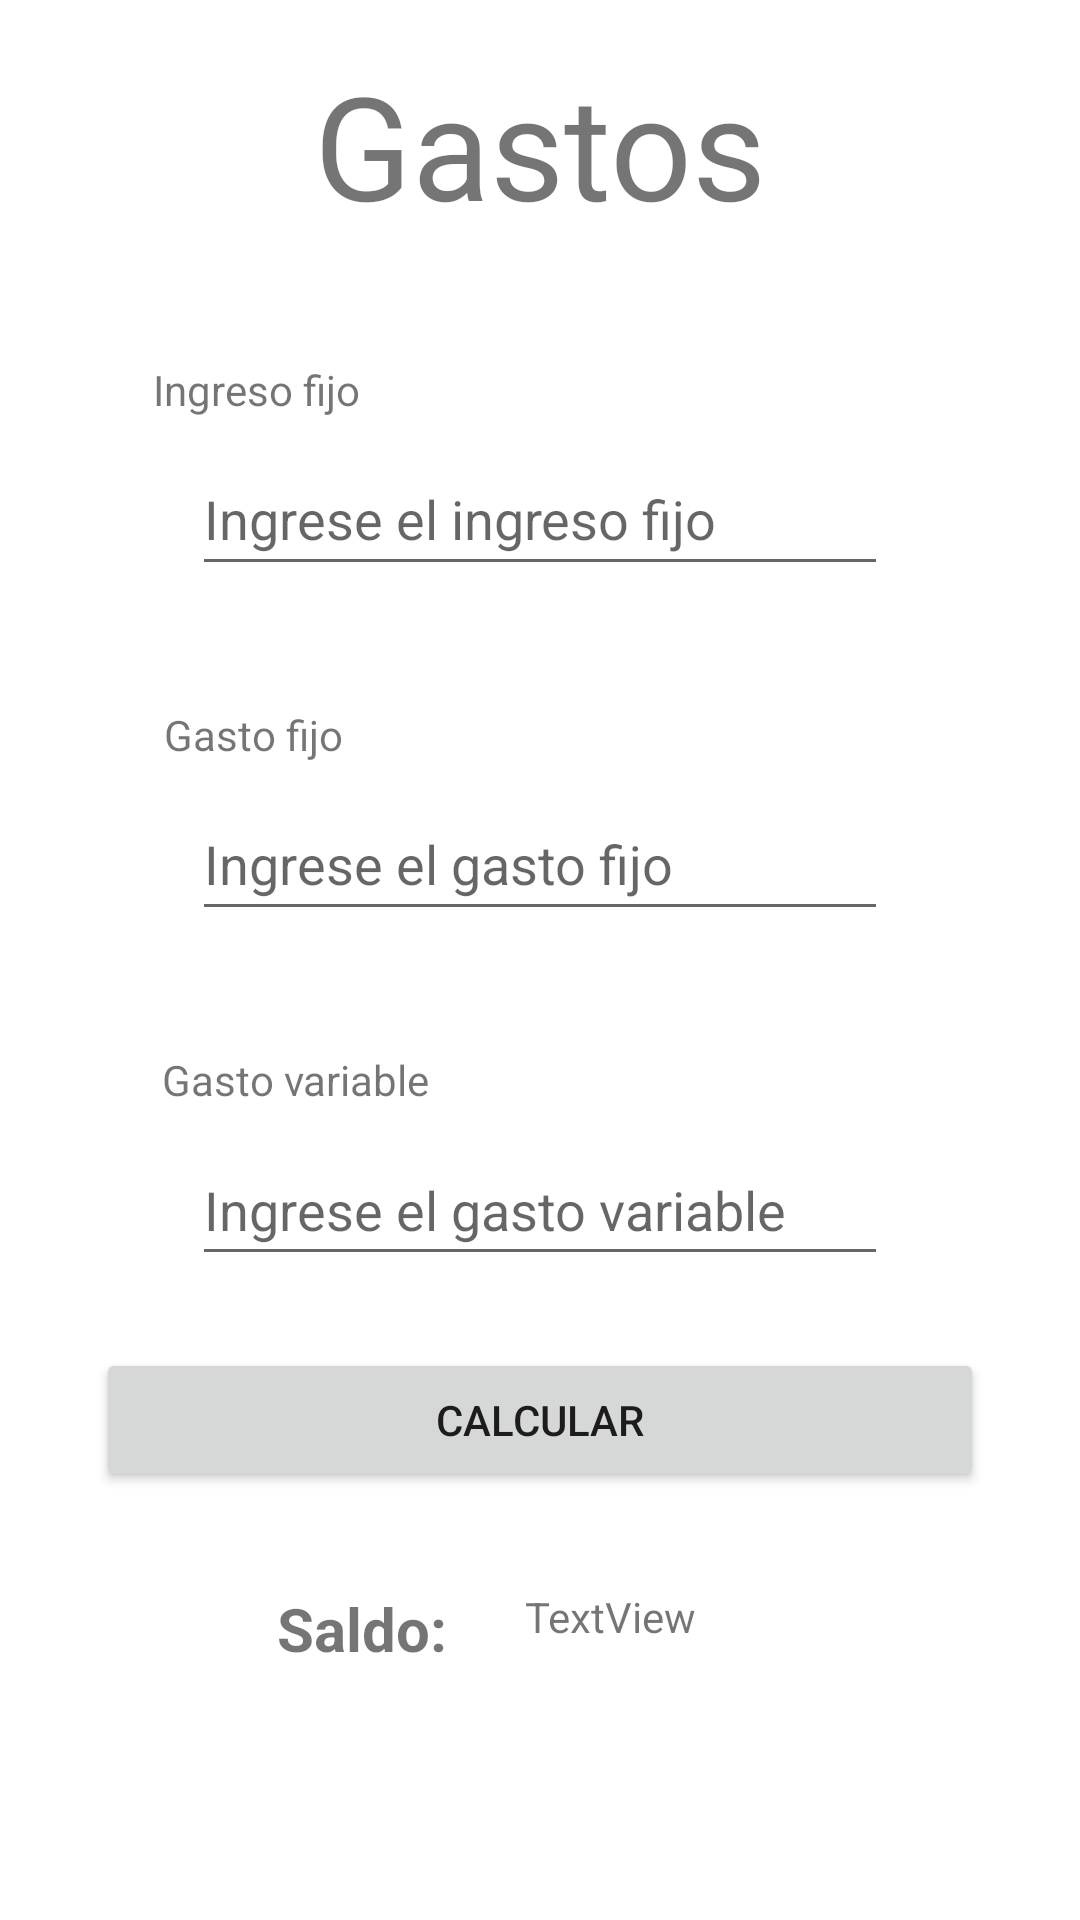

Here is an Android app screen rendered from its layout file. Give the layout XML and the strings, colors and styles it references.
<!-- AndroidManifest.xml: application theme Theme.ExamParcialMov -->
<!-- res/layout/fragment_gastos.xml -->
<?xml version="1.0" encoding="utf-8"?>
<androidx.constraintlayout.widget.ConstraintLayout xmlns:android="http://schemas.android.com/apk/res/android"
    xmlns:app="http://schemas.android.com/apk/res-auto"
    xmlns:tools="http://schemas.android.com/tools"
    android:id="@+id/frameLayout"
    android:layout_width="match_parent"
    android:layout_height="match_parent"
    tools:context=".ui.gastos.GastosFragment">

    <EditText
        android:id="@+id/etGastofijo"
        android:layout_width="0dp"
        android:layout_height="wrap_content"
        android:layout_marginStart="64dp"
        android:layout_marginTop="8dp"
        android:layout_marginEnd="64dp"
        android:ems="10"
        android:hint="@string/valingreseelgastofijo"
        android:inputType="text"
        android:minHeight="48dp"
        app:layout_constraintEnd_toEndOf="parent"
        app:layout_constraintHorizontal_bias="0.497"
        app:layout_constraintStart_toStartOf="parent"
        app:layout_constraintTop_toBottomOf="@+id/textView5" />

    <TextView
        android:id="@+id/textView4"
        android:layout_width="wrap_content"
        android:layout_height="wrap_content"
        android:layout_marginTop="16dp"
        android:text="@string/valgastos"
        android:textSize="48sp"
        app:layout_constraintEnd_toEndOf="parent"
        app:layout_constraintStart_toStartOf="parent"
        app:layout_constraintTop_toTopOf="parent" />

    <TextView
        android:id="@+id/textView5"
        android:layout_width="wrap_content"
        android:layout_height="wrap_content"
        android:layout_marginTop="40dp"
        android:text="@string/valgastofijo"
        app:layout_constraintEnd_toEndOf="parent"
        app:layout_constraintHorizontal_bias="0.182"
        app:layout_constraintStart_toStartOf="parent"
        app:layout_constraintTop_toBottomOf="@+id/etIngresofijo" />

    <TextView
        android:id="@+id/textView6"
        android:layout_width="wrap_content"
        android:layout_height="wrap_content"
        android:layout_marginTop="40dp"
        android:text="@string/valingresofijo"
        app:layout_constraintEnd_toEndOf="parent"
        app:layout_constraintHorizontal_bias="0.175"
        app:layout_constraintStart_toStartOf="parent"
        app:layout_constraintTop_toBottomOf="@+id/textView4" />

    <TextView
        android:id="@+id/textView7"
        android:layout_width="wrap_content"
        android:layout_height="wrap_content"
        android:layout_marginTop="40dp"
        android:text="@string/valgastovariable"
        app:layout_constraintEnd_toEndOf="parent"
        app:layout_constraintHorizontal_bias="0.199"
        app:layout_constraintStart_toStartOf="parent"
        app:layout_constraintTop_toBottomOf="@+id/etGastofijo" />

    <EditText
        android:id="@+id/etIngresofijo"
        android:layout_width="0dp"
        android:layout_height="wrap_content"
        android:layout_marginStart="64dp"
        android:layout_marginTop="8dp"
        android:layout_marginEnd="64dp"
        android:ems="10"
        android:hint="@string/valingreseingresofijo"
        android:inputType="text"
        android:minHeight="48dp"
        app:layout_constraintEnd_toEndOf="parent"
        app:layout_constraintHorizontal_bias="0.497"
        app:layout_constraintStart_toStartOf="parent"
        app:layout_constraintTop_toBottomOf="@+id/textView6" />

    <EditText
        android:id="@+id/etGastovariable"
        android:layout_width="0dp"
        android:layout_height="wrap_content"
        android:layout_marginStart="64dp"
        android:layout_marginTop="8dp"
        android:layout_marginEnd="64dp"
        android:ems="10"
        android:hint="@string/valingresegastovaraible"
        android:inputType="text"
        android:minHeight="48dp"
        app:layout_constraintEnd_toEndOf="parent"
        app:layout_constraintStart_toStartOf="parent"
        app:layout_constraintTop_toBottomOf="@+id/textView7" />

    <Button
        android:id="@+id/btCalcular"
        android:layout_width="0dp"
        android:layout_height="wrap_content"
        android:layout_marginStart="32dp"
        android:layout_marginTop="24dp"
        android:layout_marginEnd="32dp"
        android:text="@string/valbtcalcular"
        app:layout_constraintEnd_toEndOf="parent"
        app:layout_constraintStart_toStartOf="parent"
        app:layout_constraintTop_toBottomOf="@+id/etGastovariable" />

    <TextView
        android:id="@+id/textView8"
        android:layout_width="wrap_content"
        android:layout_height="wrap_content"
        android:layout_marginTop="32dp"
        android:text="@string/valresultsaldo"
        android:textSize="20sp"
        android:textStyle="bold"
        app:layout_constraintEnd_toEndOf="parent"
        app:layout_constraintHorizontal_bias="0.309"
        app:layout_constraintStart_toStartOf="parent"
        app:layout_constraintTop_toBottomOf="@+id/btCalcular" />

    <TextView
        android:id="@+id/tvResult"
        android:layout_width="wrap_content"
        android:layout_height="wrap_content"
        android:layout_marginTop="32dp"
        android:text="TextView"
        app:layout_constraintEnd_toEndOf="parent"
        app:layout_constraintHorizontal_bias="0.142"
        app:layout_constraintStart_toEndOf="@+id/textView8"
        app:layout_constraintTop_toBottomOf="@+id/btCalcular" />
</androidx.constraintlayout.widget.ConstraintLayout>
<!-- resources referenced by this layout -->
<resources>
  <string name="valbtcalcular">Calcular</string>
  <string name="valgastofijo">Gasto fijo</string>
  <string name="valgastos">Gastos</string>
  <string name="valgastovariable">Gasto variable</string>
  <string name="valingreseelgastofijo">Ingrese el gasto fijo</string>
  <string name="valingresegastovaraible">Ingrese el gasto variable\n</string>
  <string name="valingreseingresofijo">Ingrese el ingreso fijo</string>
  <string name="valingresofijo">Ingreso fijo</string>
  <string name="valresultsaldo">"Saldo: "</string>
  <style name="Theme.ExamParcialMov" parent="Theme.MaterialComponents.DayNight.DarkActionBar">
          
          <item name="colorPrimary">@color/purple_500</item>
          <item name="colorPrimaryVariant">@color/purple_700</item>
          <item name="colorOnPrimary">@color/white</item>
          
          <item name="colorSecondary">@color/teal_200</item>
          <item name="colorSecondaryVariant">@color/teal_700</item>
          <item name="colorOnSecondary">@color/black</item>
          
          <item name="android:statusBarColor">?attr/colorPrimaryVariant</item>
          
      </style>
  <!-- not gathered from this repository: default colours our renderer supplied (Android Studio template values) -->
  <color name="purple_500">#FF6200EE</color>
  <color name="purple_700">#FF3700B3</color>
  <color name="teal_200">#FF03DAC5</color>
  <color name="teal_700">#FF018786</color>
  <color name="black">#FF000000</color>
  <color name="white">#FFFFFFFF</color>
</resources>
